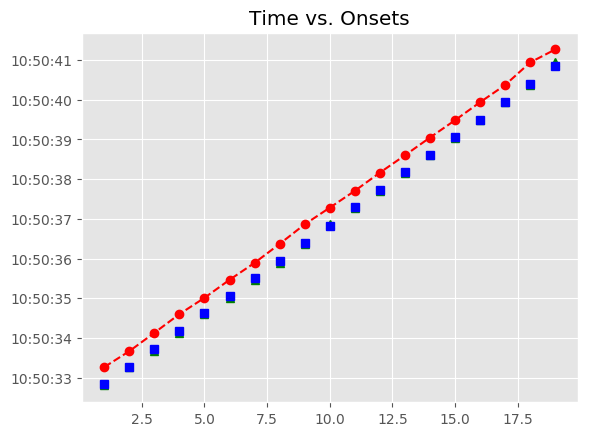

Values plotted in this chart, from the file beside it:
, Asynchrony, Tap Onset, Test, True Onset, User ID, IOI, Max, Min, Sanitized Tap Onset, Sanitized Asynchrony, Sanitized Mean Asynchrony, Sanitized Std Dev Asynchrony, Mean Asynchrony, Std Dev Asynchrony, Missed Taps, Phase Correction Response
1, 437.5, 2018-06-14 10:50:33.268099000, A2a3, 2018-06-14 10:50:32.830554000, 506, 0 days 00:00:00.441179000, 2018-06-14 10:50:33.051143500, 2018-06-14 10:50:32.609964500, 2018-06-14 10:50:32.804476000, -26.08, -13.13, 34.13, 432.2, 33.36, 0, 22.44
2, 396.4, 2018-06-14 10:50:33.668096000, A2a3, 2018-06-14 10:50:33.271733000, 506, 0 days 00:00:00.441180000, 2018-06-14 10:50:33.492323000, 2018-06-14 10:50:33.051143500, 2018-06-14 10:50:33.268099000, -3.634, -13.13, 34.13, 432.2, 33.36, 0, -41.18
3, 417.8, 2018-06-14 10:50:34.130749000, A2a3, 2018-06-14 10:50:33.712913000, 506, 0 days 00:00:00.464399000, 2018-06-14 10:50:33.945112500, 2018-06-14 10:50:33.492323000, 2018-06-14 10:50:33.668096000, -44.82, -13.13, 34.13, 432.2, 33.36, 0, -1.746
4, 424.4, 2018-06-14 10:50:34.601696000, A2a3, 2018-06-14 10:50:34.177312000, 506, 0 days 00:00:00.441179000, 2018-06-14 10:50:34.397901500, 2018-06-14 10:50:33.945112500, 2018-06-14 10:50:34.130749000, -46.56, -13.13, 34.13, 432.2, 33.36, 0, 29.77
5, 392.6, 2018-06-14 10:50:35.011100000, A2a3, 2018-06-14 10:50:34.618491000, 506, 0 days 00:00:00.441179000, 2018-06-14 10:50:34.839080500, 2018-06-14 10:50:34.397901500, 2018-06-14 10:50:34.601696000, -16.8, -13.13, 34.13, 432.2, 33.36, 0, -31.77
6, 405.9, 2018-06-14 10:50:35.465562000, A2a3, 2018-06-14 10:50:35.059670000, 506, 0 days 00:00:00.441179000, 2018-06-14 10:50:35.280259500, 2018-06-14 10:50:34.839080500, 2018-06-14 10:50:35.011100000, -48.57, -13.13, 34.13, 432.2, 33.36, 0, 13.28
7, 391.5, 2018-06-14 10:50:35.892325000, A2a3, 2018-06-14 10:50:35.500849000, 506, 0 days 00:00:00.441179000, 2018-06-14 10:50:35.721438500, 2018-06-14 10:50:35.280259500, 2018-06-14 10:50:35.465562000, -35.29, -13.13, 34.13, 432.2, 33.36, 0, -14.42
8, 427.3, 2018-06-14 10:50:36.369360000, A2a3, 2018-06-14 10:50:35.942028000, 506, 0 days 00:00:00.441179000, 2018-06-14 10:50:36.162617500, 2018-06-14 10:50:35.721438500, 2018-06-14 10:50:35.892325000, -49.7, -13.13, 34.13, 432.2, 33.36, 0, 35.86
9, 478.4, 2018-06-14 10:50:36.861557000, A2a3, 2018-06-14 10:50:36.383207000, 506, 0 days 00:00:00.441179000, 2018-06-14 10:50:36.603796500, 2018-06-14 10:50:36.162617500, 2018-06-14 10:50:36.369360000, -13.85, -13.13, 34.13, 432.2, 33.36, 0, 51.02
10, 457, 2018-06-14 10:50:37.281417000, A2a3, 2018-06-14 10:50:36.824386000, 506, 0 days 00:00:00.464400000, 2018-06-14 10:50:37.056586000, 2018-06-14 10:50:36.603796500, 2018-06-14 10:50:36.861557000, 37.17, -13.13, 34.13, 432.2, 33.36, 0, -44.54
11, 416.3, 2018-06-14 10:50:37.705089000, A2a3, 2018-06-14 10:50:37.288786000, 506, 0 days 00:00:00.441179000, 2018-06-14 10:50:37.509375500, 2018-06-14 10:50:37.056586000, 2018-06-14 10:50:37.281417000, -7.369, -13.13, 34.13, 432.2, 33.36, 0, -17.51
12, 433.6, 2018-06-14 10:50:38.163564000, A2a3, 2018-06-14 10:50:37.729965000, 506, 0 days 00:00:00.441179000, 2018-06-14 10:50:37.950554500, 2018-06-14 10:50:37.509375500, 2018-06-14 10:50:37.705089000, -24.88, -13.13, 34.13, 432.2, 33.36, 0, 17.3
13, 428.6, 2018-06-14 10:50:38.599748000, A2a3, 2018-06-14 10:50:38.171144000, 506, 0 days 00:00:00.441179000, 2018-06-14 10:50:38.391733500, 2018-06-14 10:50:37.950554500, 2018-06-14 10:50:38.163564000, -7.58, -13.13, 34.13, 432.2, 33.36, 0, -4.995
14, 435, 2018-06-14 10:50:39.047282000, A2a3, 2018-06-14 10:50:38.612323000, 506, 0 days 00:00:00.441179000, 2018-06-14 10:50:38.832912500, 2018-06-14 10:50:38.391733500, 2018-06-14 10:50:38.599748000, -12.57, -13.13, 34.13, 432.2, 33.36, 0, 6.355
15, 429.8, 2018-06-14 10:50:39.483292000, A2a3, 2018-06-14 10:50:39.053502000, 506, 0 days 00:00:00.441179000, 2018-06-14 10:50:39.274091500, 2018-06-14 10:50:38.832912500, 2018-06-14 10:50:39.047282000, -6.22, -13.13, 34.13, 432.2, 33.36, 0, -5.169
16, 442.3, 2018-06-14 10:50:39.937011000, A2a3, 2018-06-14 10:50:39.494681000, 506, 0 days 00:00:00.441179000, 2018-06-14 10:50:39.715270500, 2018-06-14 10:50:39.274091500, 2018-06-14 10:50:39.483292000, -11.39, -13.13, 34.13, 432.2, 33.36, 0, 12.54
17, 434.6, 2018-06-14 10:50:40.370430000, A2a3, 2018-06-14 10:50:39.935860000, 506, 0 days 00:00:00.464399000, 2018-06-14 10:50:40.168059500, 2018-06-14 10:50:39.715270500, 2018-06-14 10:50:39.937011000, 1.151, -13.13, 34.13, 432.2, 33.36, 0, -30.98
18, 538.6, 2018-06-14 10:50:40.938863000, A2a3, 2018-06-14 10:50:40.400259000, 506, 0 days 00:00:00.441180000, 2018-06-14 10:50:40.620849000, 2018-06-14 10:50:40.168059500, 2018-06-14 10:50:40.370430000, -29.83, -13.13, 34.13, 432.2, 33.36, 0, 127.3
19, 424.7, 2018-06-14 10:50:41.266172000, A2a3, 2018-06-14 10:50:40.841439000, 506, 0 days 00:00:00.441179000, 2018-06-14 10:50:41.062028500, 2018-06-14 10:50:40.620849000, 2018-06-14 10:50:40.938863000, 97.42, -13.13, 34.13, 432.2, 33.36, 0, 
